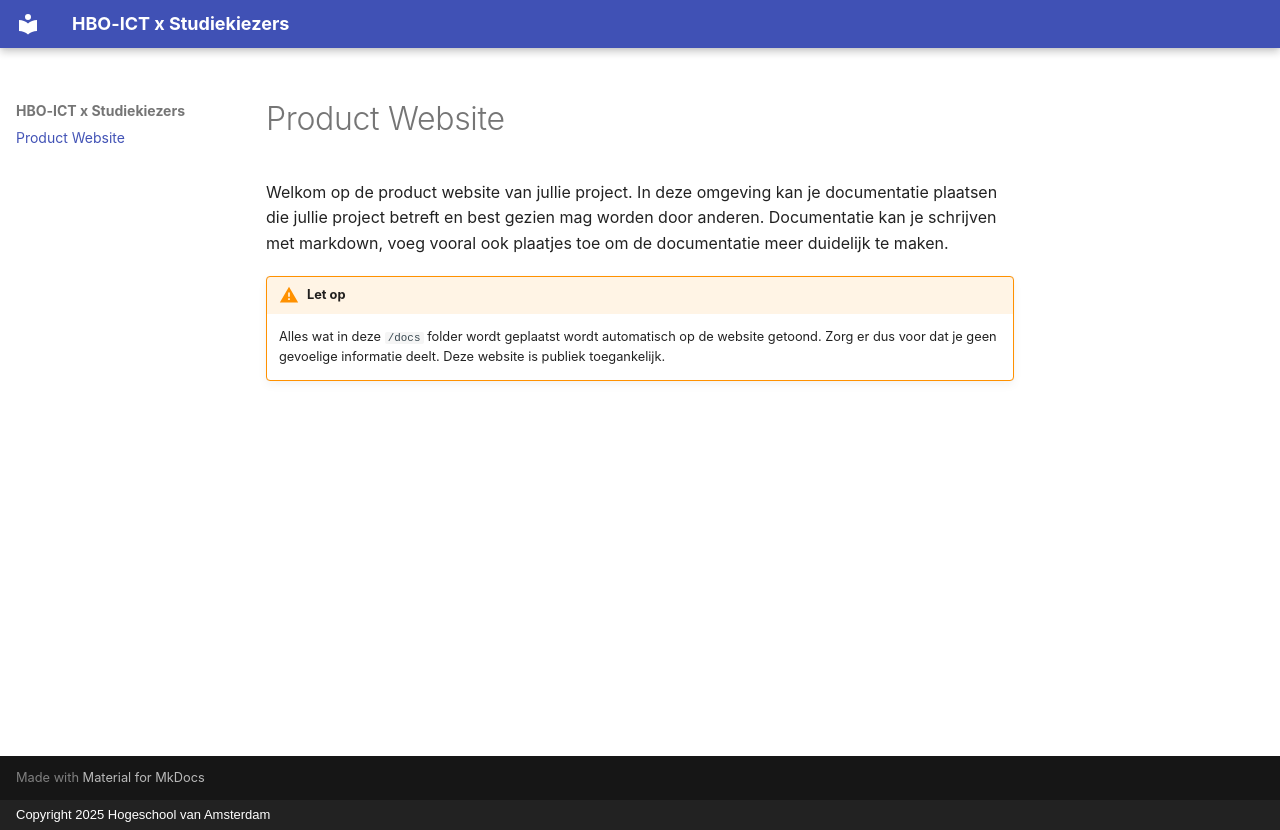

repository: phsworks/studiekiezers-project · page: index.html · generator: mkdocs · copyright: Copyright 2025 Hogeschool van Amsterdam

# Product Website

Welkom op de product website van jullie project. In deze omgeving kan je documentatie plaatsen die jullie project betreft en best gezien mag worden door anderen. Documentatie kan je schrijven met markdown, voeg vooral ook plaatjes toe om de documentatie meer duidelijk te maken.

!!! warning "Let op"

    Alles wat in deze `/docs` folder wordt geplaatst wordt automatisch op de website getoond. Zorg er dus voor dat je geen gevoelige informatie deelt. Deze website is publiek toegankelijk.
